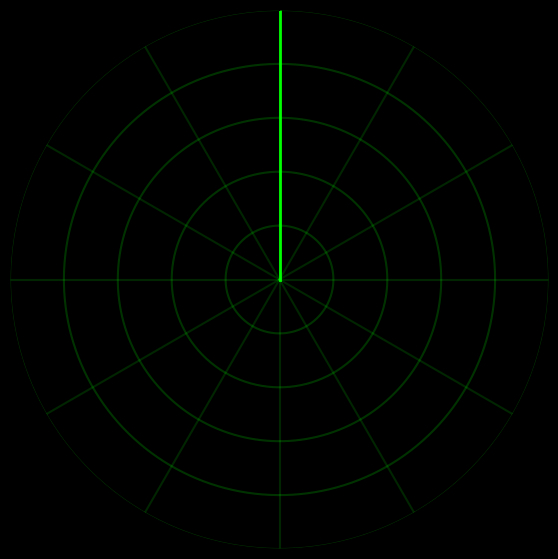

Recreate this plot in Python. (Note: this script raises an exception after producing the figure.)
import numpy as np
import matplotlib.pyplot as plt
import matplotlib.animation as animation
import random

# --------- Setup Figure ----------
fig = plt.figure(figsize=(7,7), facecolor="black")
ax = fig.add_subplot(111, polar=True, facecolor="black")
ax.set_theta_zero_location('N')
ax.set_theta_direction(-1)
ax.set_ylim(0, 200)
ax.set_xticks([])
ax.set_yticks([])

# --------- Spider Web Grid ----------
theta = np.linspace(0, 2*np.pi, 360)

# Circular rings like spider web
for r in [40, 80, 120, 160, 200]:
    ax.plot(theta, [r]*len(theta), color=(0,1,0,0.2))

# Radial lines
for angle in np.linspace(0, 2*np.pi, 12, endpoint=False):  # 12 lines
    ax.plot([angle, angle], [0, 200], color=(0,1,0,0.15))

# --------- Radar Beam + Detections ----------
beam_line, = ax.plot([], [], lw=2, color='lime')
scatter = ax.scatter([], [], s=80, c='red', alpha=0.9)

detections = []

def update(frame):
    global detections
    ang_deg = frame % 360
    ang_rad = np.deg2rad(ang_deg)

    # 25% chance of object detection
    if random.random() > 0.75:
        dist = random.randint(30, 180)
        detections.append([ang_rad, dist, 1.0])  # (theta, r, alpha)

    # Fade out old detections
    for d in detections:
        d[2] *= 0.92
    detections[:] = [d for d in detections if d[2] > 0.05]

    # Beam line
    beam_line.set_data([0, ang_rad], [0, 200])

    # Update detections
    if detections:
        thetas, rs, alphas = zip(*detections)
        scatter.set_offsets(np.c_[thetas, rs])
        scatter.set_facecolors([(1,0,0,a) for a in alphas])
    else:
        scatter.set_offsets([])

    return beam_line, scatter

ani = animation.FuncAnimation(fig, update, frames=range(0,360,2), interval=50, blit=True)
plt.title("Spider-Web Radar 🕸️", color="lime")
plt.show()
